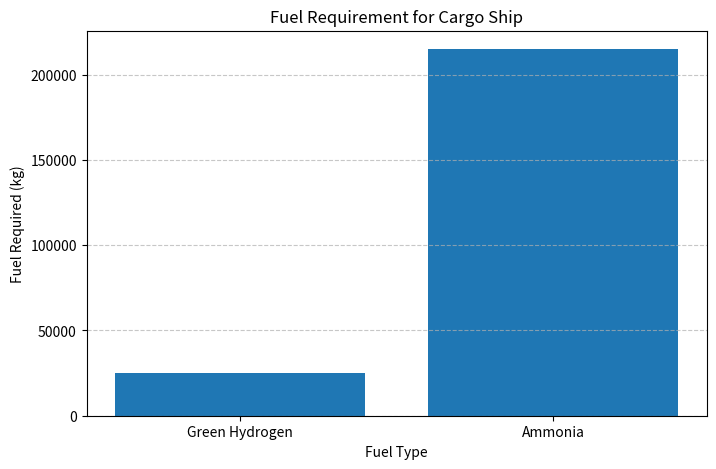
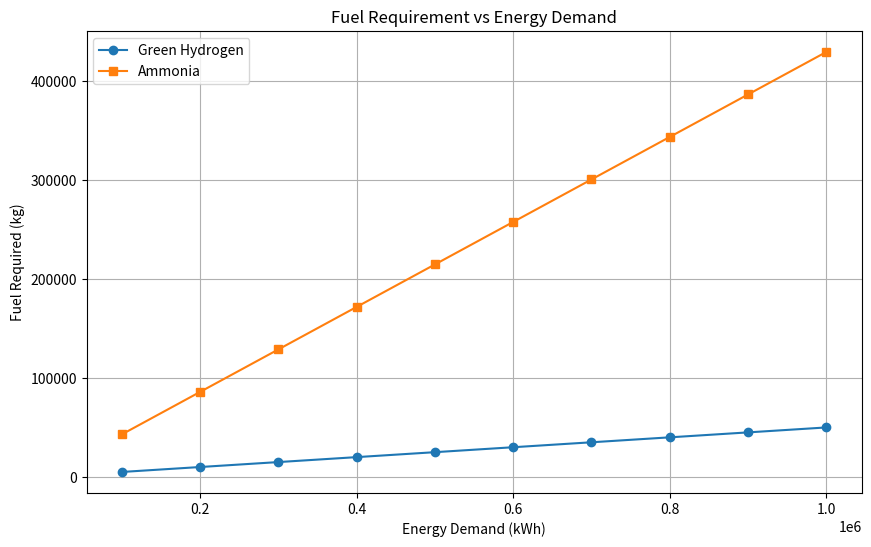

These charts were generated, in order, by the following Python code:
#Simulate Green Hydrogen v/s Ammonia Fuel Requirement for Cargo Ships using necessary python libraries. 
import numpy as np
import pandas as pd
import matplotlib.pyplot as plt

# Energy demand for cargo ship (kWh)
energy_demand = 500000

# Fuel properties
hydrogen_energy_density = 33.3  # kWh/kg
ammonia_energy_density = 5.17   # kWh/kg

# Conversion efficiencies
hydrogen_efficiency = 0.60
ammonia_efficiency = 0.45

# Fuel required (kg)
hydrogen_required = energy_demand / (
    hydrogen_energy_density * hydrogen_efficiency
)

ammonia_required = energy_demand / (
    ammonia_energy_density * ammonia_efficiency
)

# Create DataFrame
df = pd.DataFrame({
    "Fuel": ["Green Hydrogen", "Ammonia"],
    "Fuel Required (kg)": [hydrogen_required, ammonia_required]
})

print(df)

# Visualization
plt.figure(figsize=(8, 5))
plt.bar(df["Fuel"], df["Fuel Required (kg)"])
plt.title("Fuel Requirement for Cargo Ship")
plt.ylabel("Fuel Required (kg)")
plt.xlabel("Fuel Type")
plt.grid(axis='y', linestyle='--', alpha=0.7)
plt.show()

# Multiple voyage simulation
voyages = np.arange(100000, 1000001, 100000)

hydrogen_fuel = voyages / (
    hydrogen_energy_density * hydrogen_efficiency
)

ammonia_fuel = voyages / (
    ammonia_energy_density * ammonia_efficiency
)

plt.figure(figsize=(10, 6))
plt.plot(voyages, hydrogen_fuel, marker='o',
         label='Green Hydrogen')
plt.plot(voyages, ammonia_fuel, marker='s',
         label='Ammonia')

plt.title("Fuel Requirement vs Energy Demand")
plt.xlabel("Energy Demand (kWh)")
plt.ylabel("Fuel Required (kg)")
plt.legend()
plt.grid(True)
plt.show()
